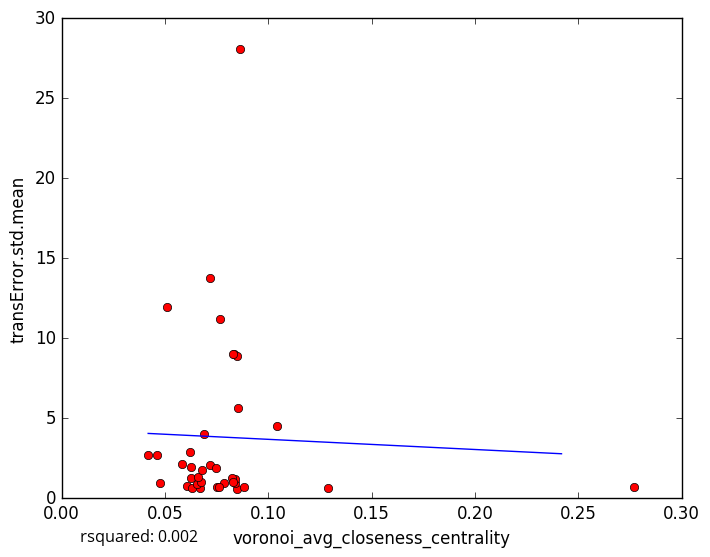

The file beside this chart, header and first rows:
voronoi_avg_closeness_centrality, transError.std.mean
0.06073, 0.7936
0.07841, 0.9713
0.0671, 0.66
0.0849, 0.5538
0.07527, 0.6796
0.07636, 0.6958
0.06303, 0.6466
0.1287, 0.6451
0.08335, 8.996
0.07649, 11.19
0.06896, 4.032
0.06537, 0.8686
0.04764, 0.9805
0.08384, 0.9311
0.277, 0.6812
0.08847, 0.7184
0.08406, 1.188
0.06278, 1.286
0.08244, 1.247
0.07162, 2.103
0.08294, 1.003
0.06747, 1.011
0.06616, 1.306
0.07169, 13.79
0.08475, 8.904
0.08528, 5.655
0.07452, 1.895
0.04188, 2.718
0.06261, 1.922
0.04597, 2.705
0.08612, 28.1
0.06219, 2.897
0.05116, 11.95
0.1044, 4.521
0.08297, 9.02
0.05833, 2.112
0.06772, 1.773
5-Fold RMSE:, 9.816, 4.805, 4.487, 3.533, 3.533
Average 5-Fold RMSE:, 5.299
5-Fold rsquared:, -0.07727, -3.464, -0.1262, -0.2176, -0.2176
Average 5-Fold rsquared:, -0.8772
